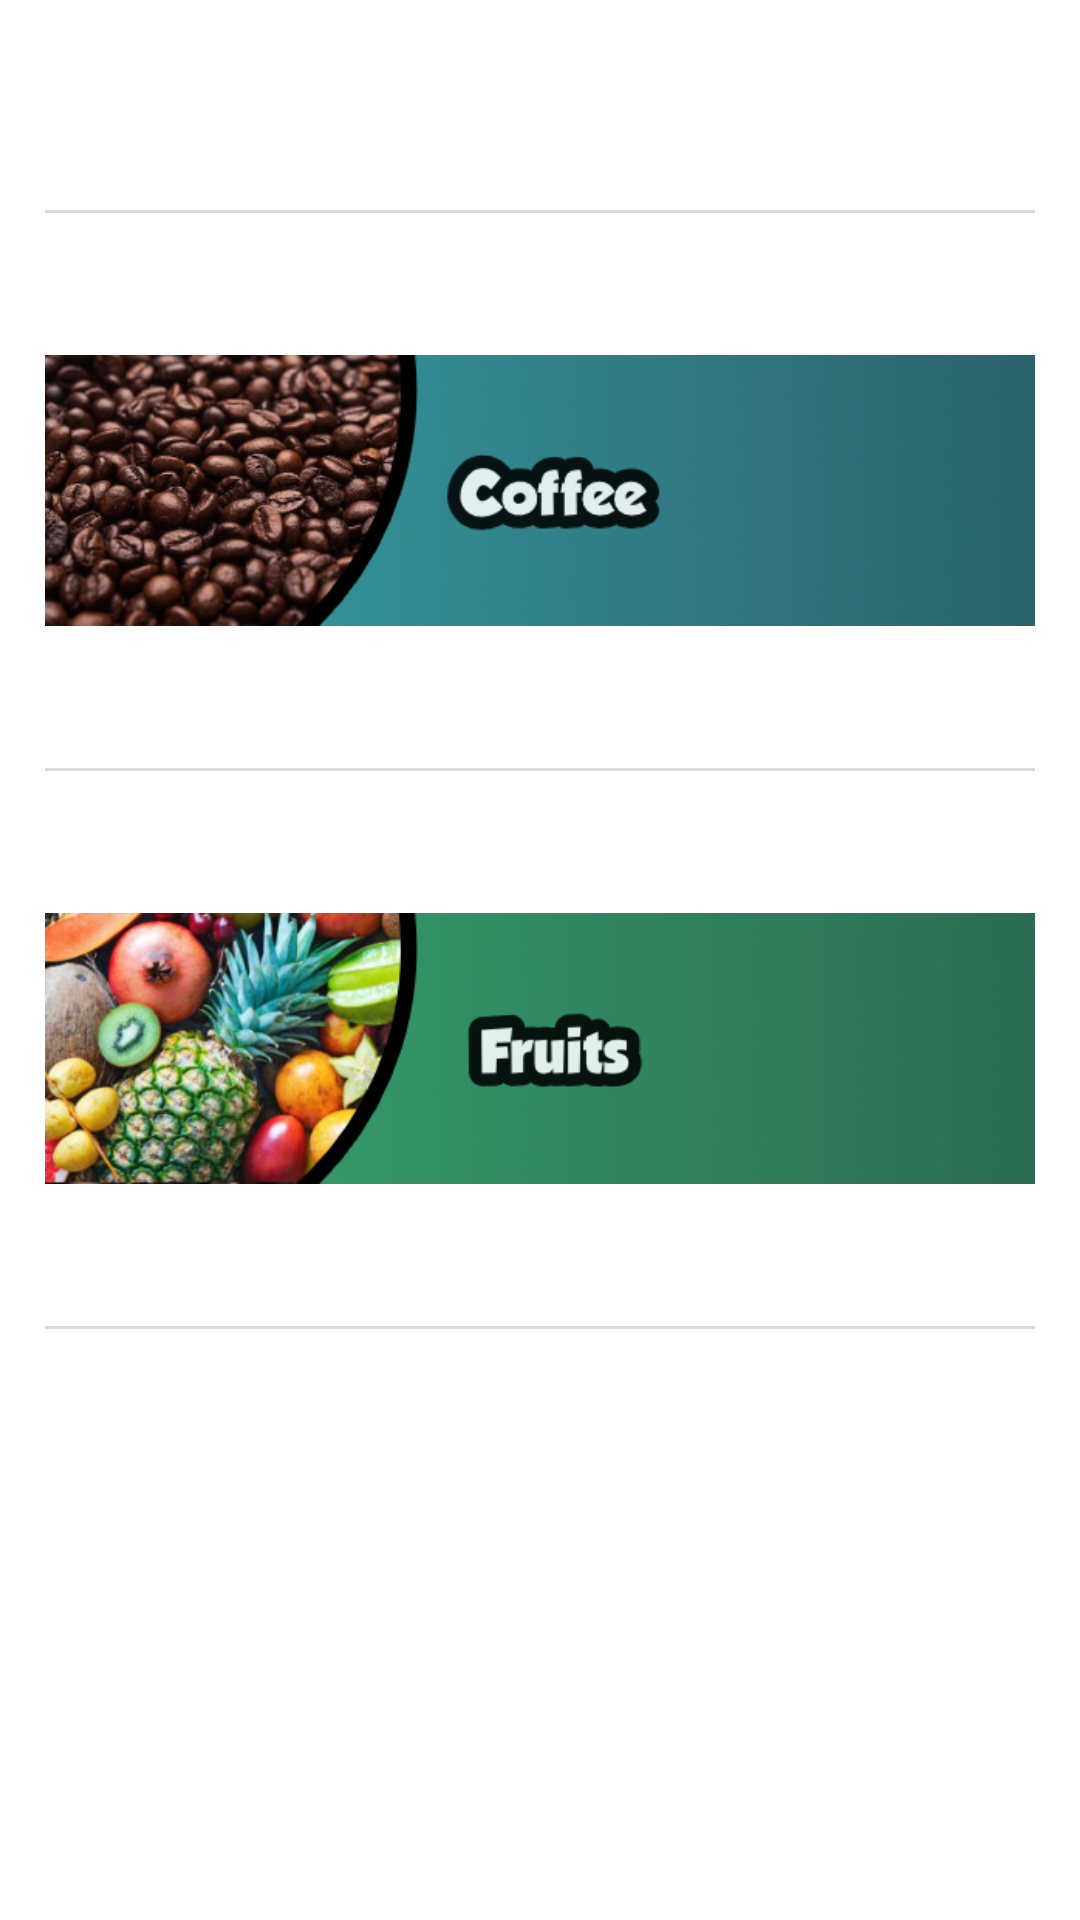

Layout XML and referenced resources for this Android screen:
<!-- AndroidManifest.xml: application theme Theme.Luckycartclientsampleandroid -->
<!-- res/layout/fragment_shopping.xml -->
<?xml version="1.0" encoding="utf-8"?>
<androidx.constraintlayout.widget.ConstraintLayout xmlns:android="http://schemas.android.com/apk/res/android"
    android:layout_width="match_parent"
    android:layout_height="match_parent"
    android:background="@color/white"
    xmlns:app="http://schemas.android.com/apk/res-auto">

    <View
        android:id="@+id/view"
        android:layout_width="match_parent"
        android:layout_height="1dp"
        android:layout_marginTop="@dimen/bigger_margin"
        android:layout_marginEnd="@dimen/medium_margin"
        android:layout_marginStart="@dimen/medium_margin"
        android:background="@color/grey1"
        app:layout_constraintTop_toTopOf="parent"
        app:layout_constraintEnd_toEndOf="parent"
        app:layout_constraintStart_toStartOf="parent" />

    <ImageView
        android:id="@+id/imgCoffee"
        android:layout_width="0dp"
        android:layout_height="wrap_content"
        android:src="@drawable/coffees"
        android:layout_marginStart="@dimen/medium_margin"
        android:layout_marginEnd="@dimen/medium_margin"
        android:layout_marginTop="@dimen/small_margin"
        app:layout_constraintTop_toBottomOf="@id/view"
        app:layout_constraintStart_toStartOf="parent"
        app:layout_constraintEnd_toEndOf="parent"
        android:contentDescription="@string/app_name" />


    <View
        android:id="@+id/viewFruit"
        android:layout_width="match_parent"
        android:layout_height="1dp"
        android:layout_marginTop="@dimen/small_margin"
        android:layout_marginEnd="@dimen/medium_margin"
        android:layout_marginStart="@dimen/medium_margin"
        android:background="@color/grey1"
        app:layout_constraintTop_toBottomOf="@id/imgCoffee"
        app:layout_constraintEnd_toEndOf="parent"
        app:layout_constraintStart_toStartOf="parent" />

    <ImageView
        android:id="@+id/imgFruit"
        android:layout_width="0dp"
        android:layout_height="wrap_content"
        android:src="@drawable/fruits"
        android:layout_marginStart="@dimen/medium_margin"
        android:layout_marginEnd="@dimen/medium_margin"
        android:layout_marginTop="@dimen/small_margin"
        app:layout_constraintTop_toBottomOf="@id/viewFruit"
        app:layout_constraintStart_toStartOf="parent"
        app:layout_constraintEnd_toEndOf="parent"
        android:contentDescription="@string/app_name" />


    <View
        android:layout_width="match_parent"
        android:layout_height="1dp"
        android:layout_marginTop="@dimen/small_margin"
        android:layout_marginEnd="@dimen/medium_margin"
        android:layout_marginStart="@dimen/medium_margin"
        android:background="@color/grey1"
        app:layout_constraintTop_toBottomOf="@id/imgFruit"
        app:layout_constraintEnd_toEndOf="parent"
        app:layout_constraintStart_toStartOf="parent" />

</androidx.constraintlayout.widget.ConstraintLayout>
<!-- resources referenced by this layout -->
<resources>
  <color name="grey1">#DADADA</color>
  <color name="white">#FFFFFFFF</color>
  <dimen name="bigger_margin">70dp</dimen>
  <dimen name="medium_margin">15dp</dimen>
  <dimen name="small_margin">5dp</dimen>
  <!-- drawable coffees: png bitmap (drawable, 138180 bytes) -->
  <!-- drawable fruits: png bitmap (drawable, 139268 bytes) -->
  <string name="app_name">lucky-cart-client-sample-android</string>
  <style name="Theme.Luckycartclientsampleandroid" parent="Theme.MaterialComponents.Light.NoActionBar">
          
          <item name="colorPrimary">@color/purple_500</item>
          <item name="colorPrimaryVariant">@color/purple_700</item>
          <item name="colorOnPrimary">@color/white</item>
          
          <item name="colorSecondary">@color/teal_200</item>
          <item name="colorSecondaryVariant">@color/teal_700</item>
          <item name="colorOnSecondary">@color/black</item>
          
          <item name="android:statusBarColor" tools:targetApi="l">?attr/colorPrimaryVariant</item>
          
      </style>
  <color name="purple_500">#FF6200EE</color>
  <color name="purple_700">#FF3700B3</color>
  <color name="teal_200">#FF03DAC5</color>
  <color name="teal_700">#FF018786</color>
  <color name="black">#FF000000</color>
</resources>
